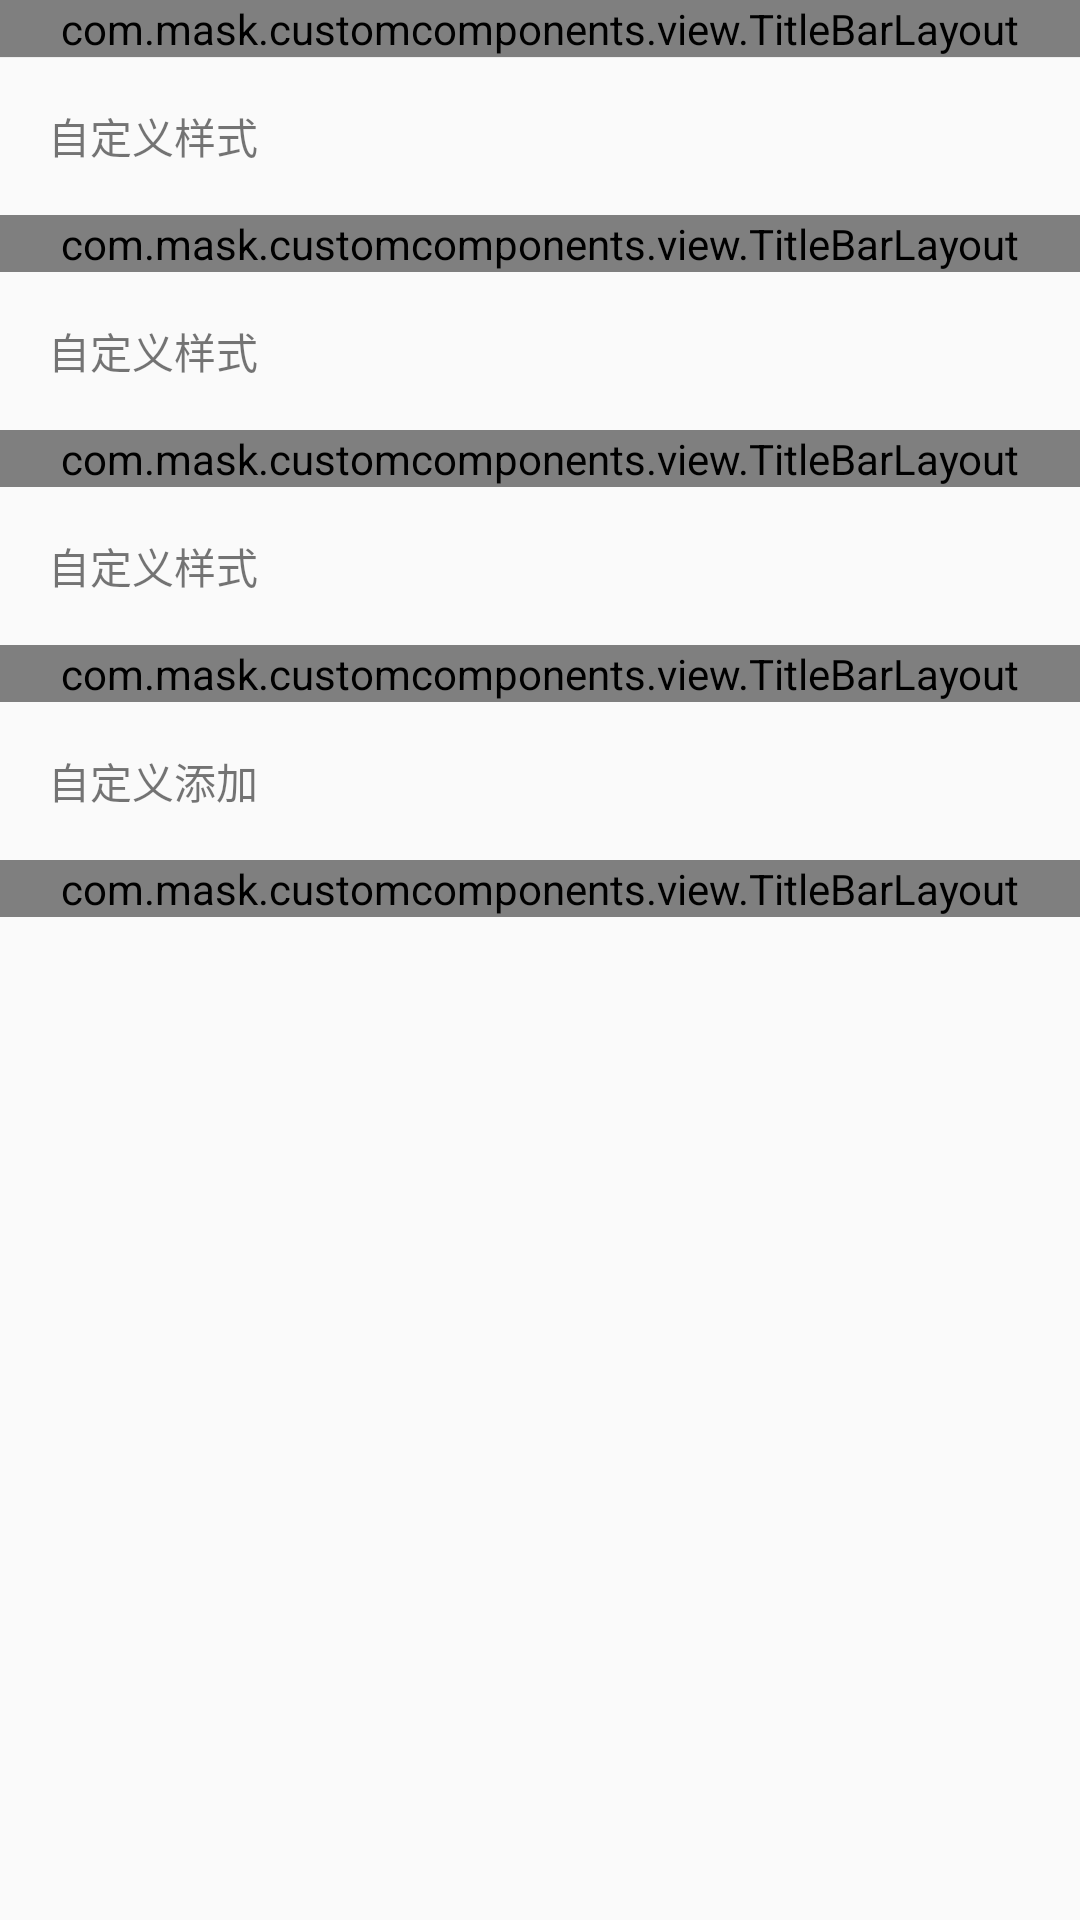

This screen was rendered from an Android layout file. Write that file and the resources it references.
<!-- AndroidManifest.xml: activity theme AppTheme_TranslucentStatus -->
<!-- res/layout/activity_title_bar_layout.xml -->
<?xml version="1.0" encoding="utf-8"?>
<androidx.constraintlayout.widget.ConstraintLayout xmlns:android="http://schemas.android.com/apk/res/android"
    xmlns:app="http://schemas.android.com/apk/res-auto"
    android:layout_width="match_parent"
    android:layout_height="match_parent">

    <com.mask.customcomponents.view.TitleBarLayout
        android:id="@+id/layout_title"
        android:layout_width="0dp"
        android:layout_height="wrap_content"
        app:layout_constraintEnd_toEndOf="parent"
        app:layout_constraintStart_toStartOf="parent"
        app:layout_constraintTop_toTopOf="parent" />

    <View
        style="@style/DividerLineH"
        app:layout_constraintEnd_toEndOf="parent"
        app:layout_constraintStart_toStartOf="parent"
        app:layout_constraintTop_toBottomOf="@+id/layout_title" />

    <TextView
        android:id="@+id/tv_title_bar_1"
        android:layout_width="wrap_content"
        android:layout_height="wrap_content"
        android:layout_margin="16dp"
        android:text="自定义样式"
        app:layout_constraintStart_toStartOf="parent"
        app:layout_constraintTop_toBottomOf="@+id/layout_title" />

    <com.mask.customcomponents.view.TitleBarLayout
        android:id="@+id/layout_title_1"
        android:layout_width="0dp"
        android:layout_height="wrap_content"
        android:layout_marginTop="16dp"
        android:background="@color/black"
        app:actionBtnText="@string/save"
        app:actionBtnTextColor="@color/white"
        app:actionBtnVisibility="visible"
        app:actionIconRes="@drawable/icon_more_white"
        app:actionIconTint="#FF00FF00"
        app:actionIconVisibility="visible"
        app:backRes="@drawable/icon_back_white"
        app:backTint="#FF00FF00"
        app:layout_constraintEnd_toEndOf="parent"
        app:layout_constraintStart_toStartOf="parent"
        app:layout_constraintTop_toBottomOf="@+id/tv_title_bar_1"
        app:titleText="自定义样式"
        app:titleTextColor="@color/white" />

    <TextView
        android:id="@+id/tv_title_bar_2"
        android:layout_width="wrap_content"
        android:layout_height="wrap_content"
        android:layout_margin="16dp"
        android:text="自定义样式"
        app:layout_constraintStart_toStartOf="parent"
        app:layout_constraintTop_toBottomOf="@+id/layout_title_1" />

    <com.mask.customcomponents.view.TitleBarLayout
        android:id="@+id/layout_title_2"
        android:layout_width="0dp"
        android:layout_height="wrap_content"
        android:layout_marginTop="16dp"
        android:background="@color/black"
        app:actionIconRes="@drawable/icon_more_white"
        app:actionIconTint="#FF00FF00"
        app:actionIconVisibility="visible"
        app:backRes="@drawable/icon_back_white"
        app:backTint="#FF00FF00"
        app:layout_constraintEnd_toEndOf="parent"
        app:layout_constraintStart_toStartOf="parent"
        app:layout_constraintTop_toBottomOf="@+id/tv_title_bar_2"
        app:titleText="自定义样式"
        app:titleTextColor="@color/white" />

    <TextView
        android:id="@+id/tv_title_bar_3"
        android:layout_width="wrap_content"
        android:layout_height="wrap_content"
        android:layout_margin="16dp"
        android:text="自定义样式"
        app:layout_constraintStart_toStartOf="parent"
        app:layout_constraintTop_toBottomOf="@+id/layout_title_2" />

    <com.mask.customcomponents.view.TitleBarLayout
        android:id="@+id/layout_title_3"
        android:layout_width="0dp"
        android:layout_height="wrap_content"
        android:layout_marginTop="16dp"
        android:background="@color/black"
        app:actionBtnText="@string/save"
        app:actionBtnTextColor="@color/white"
        app:actionBtnVisibility="visible"
        app:backRes="@drawable/icon_back_white"
        app:backTint="#FF00FF00"
        app:layout_constraintEnd_toEndOf="parent"
        app:layout_constraintStart_toStartOf="parent"
        app:layout_constraintTop_toBottomOf="@+id/tv_title_bar_3"
        app:titleTextColor="@color/white"
        app:titleVisibility="gone" />

    <TextView
        android:id="@+id/tv_title_bar_4"
        android:layout_width="wrap_content"
        android:layout_height="wrap_content"
        android:layout_margin="16dp"
        android:text="自定义添加"
        app:layout_constraintStart_toStartOf="parent"
        app:layout_constraintTop_toBottomOf="@+id/layout_title_3" />

    <com.mask.customcomponents.view.TitleBarLayout
        android:id="@+id/layout_title_4"
        android:layout_width="0dp"
        android:layout_height="wrap_content"
        android:layout_marginTop="16dp"
        android:background="@color/black_tran_38"
        app:fitStatusBar="false"
        app:layout_constraintEnd_toEndOf="parent"
        app:layout_constraintStart_toStartOf="parent"
        app:layout_constraintTop_toBottomOf="@+id/tv_title_bar_4"
        app:titleText="自定义添加"
        app:titleTextColor="@color/white">

        <TextView
            android:id="@+id/layout_custom"
            android:layout_width="wrap_content"
            android:layout_height="wrap_content"
            android:layout_gravity="center_vertical|end"
            android:layout_marginEnd="16dp"
            android:background="@drawable/shape_corners_bg_main_bg"
            android:paddingHorizontal="8dp"
            android:paddingVertical="4dp"
            android:text="自定义添加" />

    </com.mask.customcomponents.view.TitleBarLayout>

</androidx.constraintlayout.widget.ConstraintLayout>
<!-- resources referenced by this layout -->
<resources>
  <color name="black">#FF000000</color>
  <color name="black_tran_38">#61000000</color>
  <color name="white">#FFFFFFFF</color>
  <!-- drawable icon_back_white: webp bitmap (drawable-xxhdpi, 326 bytes) -->
  <!-- drawable icon_more_white: webp bitmap (drawable-xxhdpi, 310 bytes) -->
  <!-- drawable shape_corners_bg_main_bg (drawable) -->
  <?xml version="1.0" encoding="utf-8"?>
  <shape xmlns:android="http://schemas.android.com/apk/res/android">
  
      <corners android:radius="@dimen/corners" />
  
      <solid android:color="@color/main_bg" />
  
  </shape>
  <string name="save">保存</string>
  <style name="DividerLineH">
          <item name="android:layout_width">match_parent</item>
          <item name="android:layout_height">@dimen/line_width</item>
          <item name="android:background">@color/main_line</item>
      </style>
  <style name="AppTheme_TranslucentStatus" parent="AppTheme_NoActionBar">
          <item name="android:statusBarColor">@android:color/transparent</item>
          <item name="android:windowTranslucentStatus">true</item>
      </style>
  <dimen name="corners">2dp</dimen>
  <color name="main_bg">#FFF8F8F8</color>
  <dimen name="line_width">1px</dimen>
  <color name="main_line">#FFEEEEEE</color>
  <style name="AppTheme_NoActionBar" parent="AppTheme">
          <item name="windowActionBar">false</item>
          <item name="windowNoTitle">true</item>
      </style>
  <style name="AppTheme" parent="Theme.AppCompat.Light.DarkActionBar">
          
          <item name="colorPrimary">@color/colorPrimary</item>
          <item name="colorPrimaryDark">@color/colorPrimaryDark</item>
          <item name="colorAccent">@color/colorAccent</item>
          <item name="android:textAllCaps">false</item>
      </style>
  <color name="colorPrimary">#008577</color>
  <color name="colorPrimaryDark">#00574B</color>
  <color name="colorAccent">#D81B60</color>
</resources>
